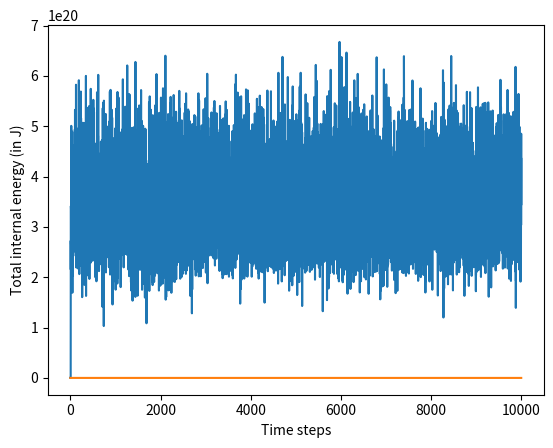

Write the Python code that produced this figure.
# Molecular dynamics of an MCE of ions in molten
# NaCl with periodic boundary conditions
# [redacted]
# [redacted]

# The methodology uses Verlet integration technique ....
# ri(t+del t) = 2ri(t) - 2ri(t-del t) + (del t)^2 fi(t)/m
# vi(t) = (ri(t+del t)-ri(t-del t))/(2 del t)
# fi = sum_{j} (q_i q_j e^2)/(4 pi eps_0 |r_ij|^3) r_ij - 6 pi mu Ri vi
# Here for molten NaCl I am borrowing some data from the following papers:
# 1. "Conductivity of molten NaCl and its supercritical values in strong dc 
# electric field", J. Petravic, J. Delhommelle, Journal of 
# Chemical Physics, 2013
# 2. "Shear viscosity of molten sodium chloride", J. Petravic, J. Delhommelle, 
# Journal of Chemical Physics, 2003
# 3. "Thermodynamic analysis of molecular dynamics simulation of evaporation
# and condensation", E. A. T. van der Akken, A. J. H. Frijns, A. A. van 
# Steenhoven, P. A. J. Hilbers, 5th European Thermal-Science Conference, 2006

from math import sqrt
from random import random
from pprint import pprint
from matplotlib import pyplot as plt
def potentialU(q1,q2,r1,r2):
    e = 1.6*10**(-19) # Charge of the electron
    eps0 = 8.85*10**(-12) # Permittivity of vaccuum
    pi = 3.141592
    U = q1*q2*e**2
    U = U/(4*pi*eps0)
    r12 = (r1[0]-r2[0])**2
    r12 = r12 + (r1[1]-r2[1])**2
    r12 = r12 + (r1[2]-r2[2])**2
    r12 = sqrt(r12)
    U = U/r12
    return U
def electroF(q1,q2,r1,r2): # Coulombic force
    e = 1.6*10**(-19) # Charge of the electron in C
    eps0 = 8.85*10**(-12) # Permittivity of vaccuum
    pi = 3.141592
    F1 = q1*q2*e**2
    F1 = F1/(4*pi*eps0)
    r12 = (r1[0]-r2[0])**2
    r12 = r12 + (r1[1]-r2[1])**2
    r12 = r12 + (r1[2]-r2[2])**2
    r12 = sqrt(r12)**3
    F1 = F1/r12
    return [F1*(r2[k]-r1[k]) for k in range(3)]
def dragF(mu,R,v):
    pi = 3.141592
    return [-6*pi*mu*R*v[k] for k in range(3)]
def boxOfParticles(Np,Lx,Ly,Lz):
    # Initiate the box
    box = [{} for k in range(Np)]
    k1 = int(Np/2) # the number of posivitely/negatively
    # charged particles
    # Assign all the positively charged particles first
    for k in range(k1):
        box[k]['q'] = 1 # Charge
        box[k]['r'] = [
            (random()-0.5)*Lx,(random()-0.5)*Ly,(random()-0.5)*Lz
            ] # position of particle
        box[k]['v'] = [random(),random(),random()] # velocity of particle
        box[k]['R'] = 102*10**(-12) # ionic radius of Na+ is 102 pm
        box[k]['m'] = 23*10**(-3)/(6.023*10**23) # mass of Na+ ion in kg
    # Assign all the negatively charged particles next
    for k in range(k1,Np):
        box[k]['q'] = -1 # Charge
        box[k]['r'] = [
            (random()-0.5)*Lx,(random()-0.5)*Ly,(random()-0.5)*Lz
            ] # position of particle
        box[k]['v'] = [random(),random(),random()] # velocity of particle
        box[k]['R'] = 181*10**(-12) # ionic radius of Cl- is 181 pm
        box[k]['m'] = 35*10**(-3)/(6.023*10**23) # mass of Cl- ion in kg
    return box
def periodicBC(x, Lx): # This function is meant to restrict the molecules in
    # the box meant for MCE .....
    while not(-Lx/2<=x<=Lx/2):
        if x > Lx/2: x = Lx-x
        elif x < (-1)*Lx/2: x = -Lx-x
    return x
# Now begins the simulation
Np = 10 # Number of particles
Lx = 0.70 # Length of the box
Ly = Lx # Width of the box
Lz = Ly # Breadth of the box
# Import the box of particles with randomly assigned positions.
box = boxOfParticles(Np,Lx,Ly,Lz)
delt = 10**(-12) # 1 ps between the successive time steps
eta = 7.82*10**(-4) # dynamic viscosity of molten NaCl
Nstep = 10000 # Number of steps
kB = 1.38*(10**(-23)) # Boltzmann constant in J K^-1
Temp = [] # Temperature plots
UEInt = [] # Internal energy plots
for k in range(Nstep):
    if k == 0:
        prev_r = [[box[i]['r'][j] for j in range(3)] for i in range(Np)]
        prev_r2 = [[box[i]['r'][j] for j in range(3)] for i in range(Np)]
        for k1 in range(Np):
            for k2 in range(3):
                box[k1]['r'][k2] = box[k1]['r'][k2] + delt*box[k1]['v'][k2]
                # Now we will add the periodic boundary conditions
                box[k1]['r'][k2] = periodicBC(box[k1]['r'][k2],Lx)
    else:
        for k1 in range(Np):
            for k2 in range(3): prev_r2[k1][k2] = box[k1]['r'][k2]
        for k1 in range(Np):
            f_k1 = [0 for k in range(3)]
            for k3 in range(Np):
                if k1!=k3:
                    f_k2 = electroF(
                        box[k1]['q'],box[k3]['q'],
                        box[k1]['r'],box[k3]['r']
                    )
            for k4 in range(3): f_k1[k4] = f_k1[k4] + f_k2[k4]
            f_k4 = dragF(eta,box[k1]['R'],box[k1]['v'])
            for k4 in range(3): f_k1[k4] = f_k1[k4] + f_k4[k4]
            for k2 in range(3):
                s_1 = 2*box[k1]['r'][k2] - prev_r[k1][k2]
                box[k1]['r'][k2] = s_1 + f_k1[k2]*(delt**2)/box[k1]['m']
                # Now we will add the periodic boundary conditions
                box[k1]['r'][k2] = periodicBC(box[k1]['r'][k2],Lx)
                box[k1]['v'][k2] = (box[k1]['r'][k2]-prev_r[k1][k2])/(2*delt)
        for k1 in range(Np):
            for k2 in range(3): prev_r[k1][k2] = prev_r2[k1][k2]
    # Compute the Temperature and internal energy ....
    KEcalc, UEcalc, work = 0, 0, 0
    for k1 in range(Np):
        for k2 in range(3):
            KEcalc = KEcalc + 1/2*box[k1]['m']*box[k1]['v'][k2]**2
        for k3 in range(Np):
            if k3!=k1: UEcalc = UEcalc + potentialU(
                box[k1]['q'],box[k3]['q'],box[k1]['r'],box[k3]['r']
                )
        force = dragF(eta,box[k1]['R'],box[k1]['v'])
        work = work + force[0]*(box[k1]['r'][0]-prev_r[k1][0])
        work = work + force[1]*(box[k1]['r'][1]-prev_r[k1][1])
        work = work + force[2]*(box[k1]['r'][2]-prev_r[k1][2])
    Temp.append(KEcalc/3/kB)
    UEInt.append(KEcalc+UEcalc+work)
plt.plot(Temp)
plt.xlabel('Time steps')
plt.ylabel('Temperature (in K)')
plt.show()
plt.plot(UEInt)
plt.xlabel('Time steps')
plt.ylabel('Total internal energy (in J)')
plt.show()